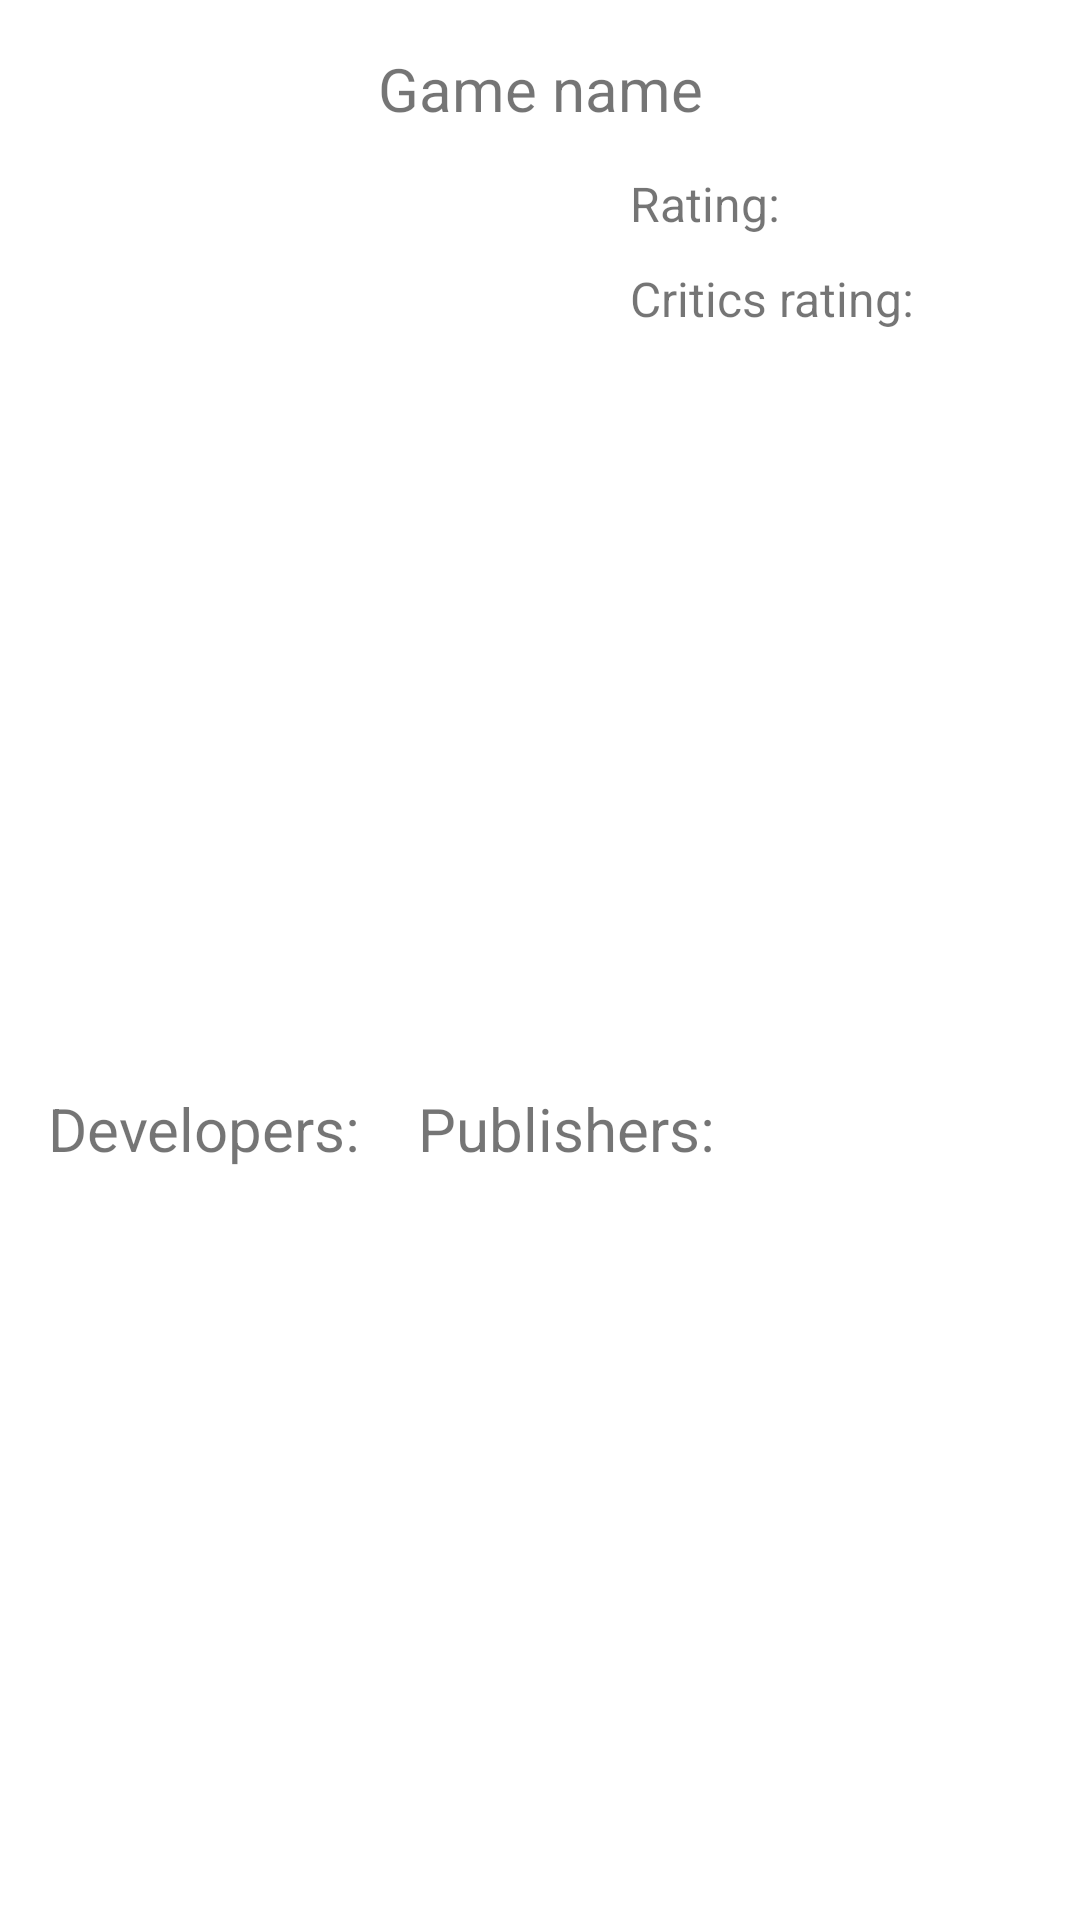

The Android layout XML behind this screen, and the referenced resources:
<!-- AndroidManifest.xml: application theme Theme.IGDB_Games -->
<!-- res/layout/fragment_game.xml -->
<?xml version="1.0" encoding="utf-8"?>
<androidx.core.widget.NestedScrollView xmlns:android="http://schemas.android.com/apk/res/android"
    xmlns:app="http://schemas.android.com/apk/res-auto"
    xmlns:tools="http://schemas.android.com/tools"
    android:layout_width="match_parent"
    android:layout_height="match_parent">

    <androidx.constraintlayout.widget.ConstraintLayout
        android:layout_width="match_parent"
        android:layout_height="match_parent"
        android:orientation="vertical"
        android:padding="@dimen/paddingHorizontal">

        <TextView
            android:id="@+id/tv_game_name"
            android:layout_width="match_parent"
            android:layout_height="wrap_content"
            android:text="Game name"
            android:textAlignment="center"
            android:textSize="@dimen/title_text_size"
            app:layout_constraintTop_toTopOf="parent" />

        <androidx.appcompat.widget.AppCompatImageView
            android:id="@+id/iv_game_cover"
            android:layout_width="180dp"
            android:layout_height="256dp"
            app:layout_constraintStart_toStartOf="parent"
            app:layout_constraintTop_toBottomOf="@id/tv_game_name"
            android:layout_marginTop="@dimen/view_standart_margin"/>

        <TextView
            android:id="@+id/tv_rating_label"
            android:layout_width="wrap_content"
            android:layout_height="wrap_content"
            android:text="Rating: "
            android:layout_marginStart="@dimen/view_standart_margin"
            android:textSize="@dimen/default_text_size"
            app:layout_constraintStart_toEndOf="@+id/iv_game_cover"
            app:layout_constraintTop_toTopOf="@+id/iv_game_cover" />

        <TextView
            android:id="@+id/tv_rating"
            android:layout_width="wrap_content"
            android:layout_height="wrap_content"
            android:layout_marginStart="@dimen/view_standart_margin"
            android:textSize="@dimen/default_text_size"
            app:layout_constraintEnd_toEndOf="parent"
            app:layout_constraintTop_toTopOf="@+id/tv_rating_label" />

        <TextView
            android:id="@+id/tv_aggregated_rating_label"
            android:layout_width="wrap_content"
            android:layout_height="wrap_content"
            android:text="Critics rating: "
            android:layout_marginTop="@dimen/textView_margin"
            android:textSize="@dimen/default_text_size"
            app:layout_constraintStart_toStartOf="@+id/tv_rating_label"
            app:layout_constraintTop_toBottomOf="@+id/tv_rating_label" />

        <TextView
            android:id="@+id/tv_aggregated_rating"
            android:layout_width="wrap_content"
            android:layout_height="wrap_content"
            android:textSize="@dimen/default_text_size"
            app:layout_constraintEnd_toEndOf="parent"
            app:layout_constraintTop_toTopOf="@+id/tv_aggregated_rating_label" />

        <TextView
            android:id="@+id/tv_summary"
            android:layout_width="match_parent"
            android:layout_height="wrap_content"
            android:layout_marginTop="@dimen/view_standart_margin"
            tools:text="Summary"
            android:textSize="@dimen/default_text_size"
            app:layout_constraintStart_toStartOf="@id/iv_game_cover"
            app:layout_constraintTop_toBottomOf="@id/iv_game_cover" />

        <androidx.appcompat.widget.LinearLayoutCompat
            android:id="@+id/developers_container"
            android:layout_width="wrap_content"
            android:layout_height="wrap_content"
            android:layout_marginTop="@dimen/view_standart_margin"
            android:orientation="vertical"
            app:layout_constraintStart_toStartOf="parent"
            app:layout_constraintTop_toBottomOf="@id/tv_summary">

            <TextView
                android:layout_width="wrap_content"
                android:layout_height="wrap_content"
                android:layout_marginBottom="@dimen/textView_margin"
                android:text="Developers: "
                android:textSize="@dimen/title_text_size" />

        </androidx.appcompat.widget.LinearLayoutCompat>

        <androidx.appcompat.widget.LinearLayoutCompat
            android:id="@+id/publishers_container"
            android:layout_width="wrap_content"
            android:layout_height="wrap_content"
            android:layout_marginStart="@dimen/view_standart_margin"
            android:orientation="vertical"
            app:layout_constraintStart_toEndOf="@id/developers_container"
            app:layout_constraintTop_toTopOf="@id/developers_container">

            <TextView
                android:layout_width="wrap_content"
                android:layout_height="wrap_content"
                android:layout_marginBottom="@dimen/textView_margin"
                android:text="Publishers: "
                android:textSize="@dimen/title_text_size" />

        </androidx.appcompat.widget.LinearLayoutCompat>

    </androidx.constraintlayout.widget.ConstraintLayout>

</androidx.core.widget.NestedScrollView>
<!-- resources referenced by this layout -->
<resources>
  <dimen name="default_text_size">16sp</dimen>
  <dimen name="paddingHorizontal">16dp</dimen>
  <dimen name="textView_margin">10dp</dimen>
  <dimen name="title_text_size">20sp</dimen>
  <dimen name="view_standart_margin">14dp</dimen>
  <style name="Theme.IGDB_Games" parent="Theme.MaterialComponents.DayNight.DarkActionBar">
          
          <item name="colorPrimary">@color/purple_500</item>
          <item name="colorPrimaryVariant">@color/purple_700</item>
          <item name="colorOnPrimary">@color/white</item>
          
          <item name="colorSecondary">@color/teal_200</item>
          <item name="colorSecondaryVariant">@color/teal_700</item>
          <item name="colorOnSecondary">@color/black</item>
          
          <item name="android:statusBarColor" tools:targetApi="l">?attr/colorPrimaryVariant</item>
          
      </style>
  <!-- not gathered from this repository: default colours our renderer supplied (Android Studio template values) -->
  <color name="purple_500">#FF6200EE</color>
  <color name="purple_700">#FF3700B3</color>
  <color name="teal_200">#FF03DAC5</color>
  <color name="teal_700">#FF018786</color>
  <color name="black">#FF000000</color>
  <color name="white">#FFFFFFFF</color>
</resources>
